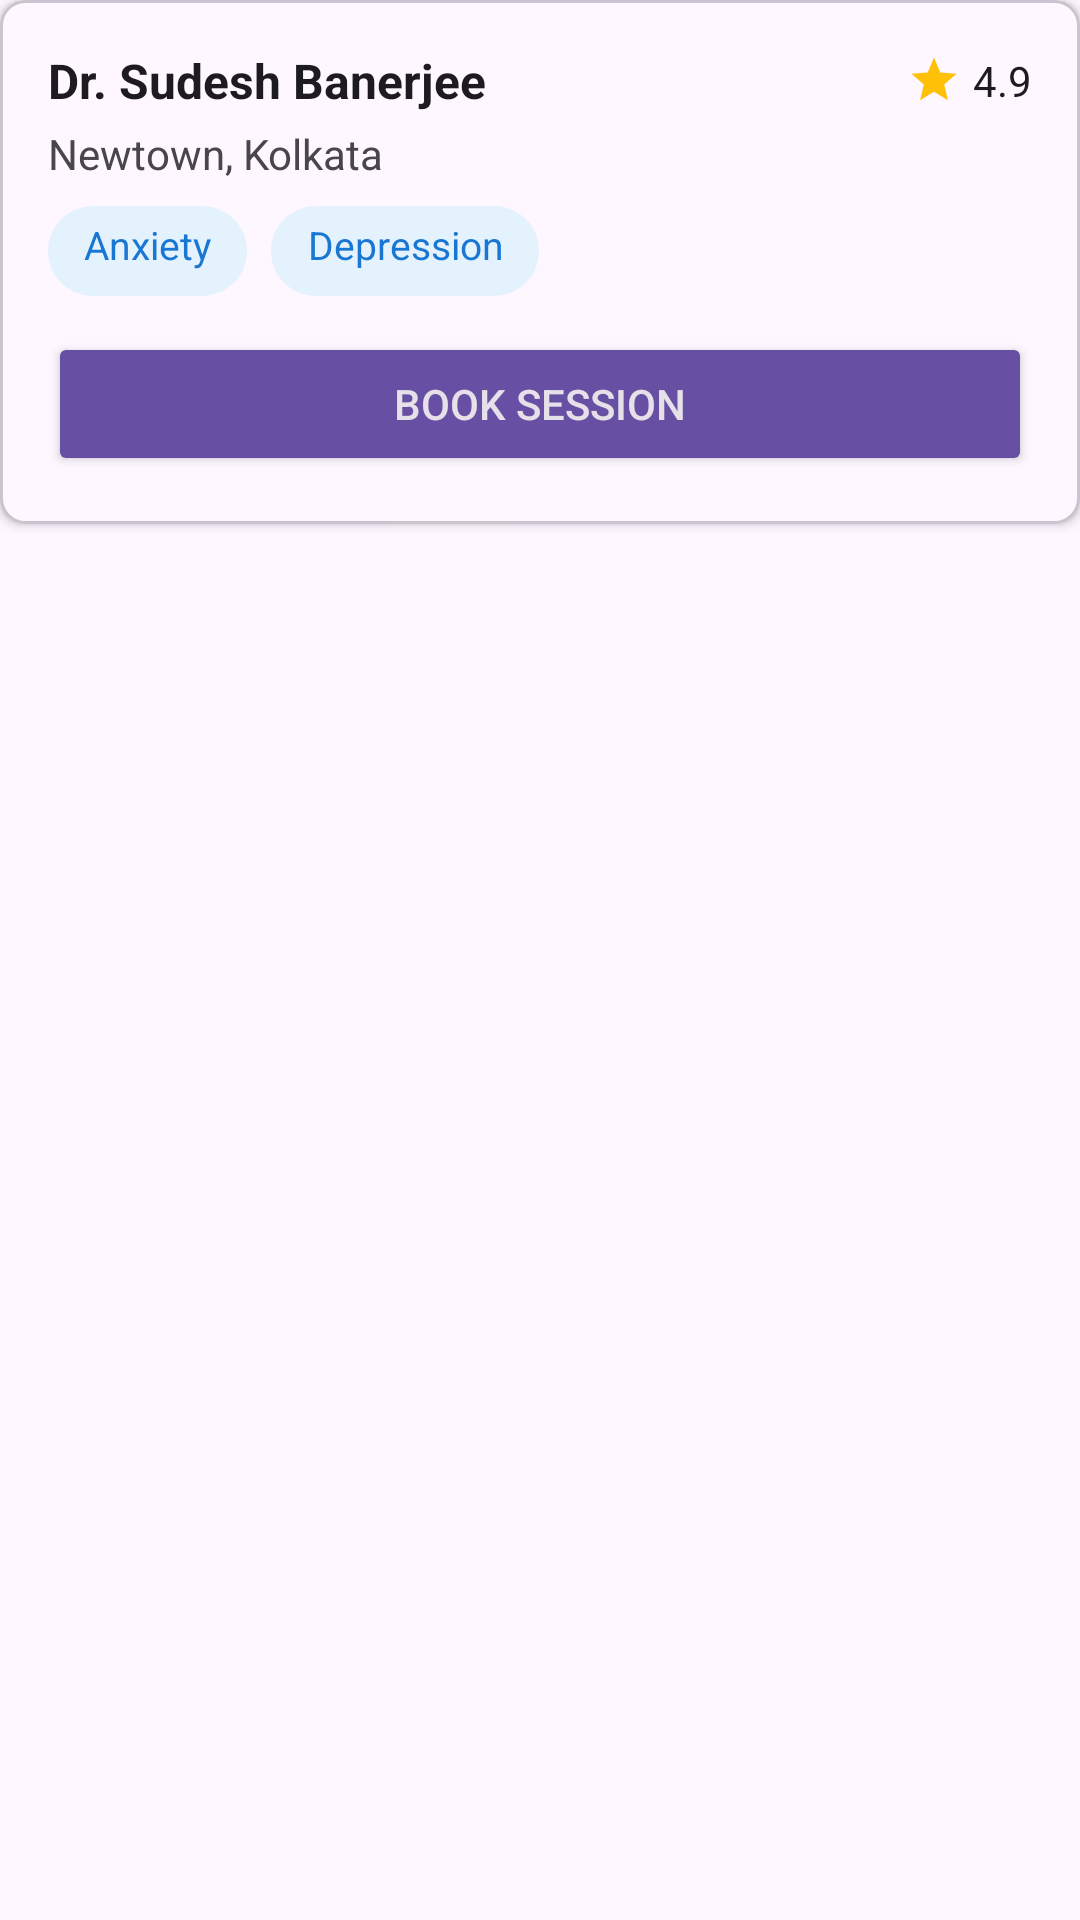

Layout XML and referenced resources for this Android screen:
<!-- AndroidManifest.xml: application theme Theme.ThodaSukoon -->
<!-- res/layout/doctor_info.xml -->
<?xml version="1.0" encoding="utf-8"?>
<androidx.constraintlayout.widget.ConstraintLayout xmlns:android="http://schemas.android.com/apk/res/android"
    xmlns:tools="http://schemas.android.com/tools"
    android:layout_width="match_parent"
    android:layout_height="wrap_content"
    xmlns:app="http://schemas.android.com/apk/res-auto">

    <LinearLayout
        android:layout_width="match_parent"
        android:layout_height="wrap_content"
        android:orientation="vertical"
        android:background="@drawable/card_bg"
        android:padding="16dp"
        android:elevation="2dp"
        tools:ignore="MissingConstraints">

        
        <LinearLayout
            android:layout_width="match_parent"
            android:layout_height="wrap_content"
            android:orientation="horizontal"
            android:gravity="center_vertical">

            <TextView
                android:id="@+id/doctor_name"
                android:layout_width="0dp"
                android:layout_height="wrap_content"
                android:layout_weight="1"
                android:text="Dr. Sudesh Banerjee"
                android:textStyle="bold"
                android:textSize="16sp"
                android:textColor="?android:attr/textColorPrimary" />

            
            <LinearLayout
                android:id="@+id/rating_layout"
                android:layout_width="wrap_content"
                android:layout_height="wrap_content"
                android:orientation="horizontal"
                android:gravity="center_vertical">

                <ImageView
                    android:layout_width="18dp"
                    android:layout_height="18dp"
                    android:src="@drawable/ic_star"
                    app:tint="#FFC107" />

                <TextView
                    android:id="@+id/doctor_rating"
                    android:layout_width="wrap_content"
                    android:layout_height="wrap_content"
                    android:text="4.9"
                    android:textSize="14sp"
                    android:textColor="?android:attr/textColorPrimary"
                    android:layout_marginStart="4dp" />
            </LinearLayout>
        </LinearLayout>

        
        <TextView
            android:id="@+id/doctor_address"
            android:layout_width="wrap_content"
            android:layout_height="wrap_content"
            android:text="Newtown, Kolkata"
            android:textSize="14sp"
            android:textColor="?android:attr/textColorSecondary"
            android:layout_marginTop="4dp" />

        
        <LinearLayout
            android:id="@+id/tags_container"
            android:layout_width="match_parent"
            android:layout_height="wrap_content"
            android:orientation="horizontal"
            android:layout_marginTop="8dp">

            <TextView
                android:id="@+id/tag1"
                style="@style/TagStyle"
                android:text="Anxiety"
                android:textAlignment="center"
                android:layout_width="wrap_content"
                android:paddingStart="12dp"
                android:paddingEnd="12dp"
                android:layout_height="30dp" />

            <TextView
                android:id="@+id/tag2"
                style="@style/TagStyle"
                android:layout_marginStart="8dp"
                android:text="Depression"
                android:textAlignment="center"
                android:layout_width="wrap_content"
                android:paddingStart="12dp"
                android:paddingEnd="12dp"
                android:layout_height="30dp" />
        </LinearLayout>

        
        <LinearLayout
            android:id="@+id/availability_layout"
            android:layout_width="wrap_content"
            android:layout_height="wrap_content"
            android:orientation="horizontal"
            android:layout_marginTop="10dp"
            android:gravity="center_vertical"
            android:visibility="gone">

            <ImageView
                android:layout_width="16dp"
                android:layout_height="16dp"
                android:src="@drawable/ic_clock"
                app:tint="?android:attr/textColorSecondary" />

            <TextView
                android:layout_width="wrap_content"
                android:layout_height="wrap_content"
                android:text="Available: Mon, Wed, Fri"
                android:textSize="14sp"
                android:textColor="?android:attr/textColorSecondary"
                android:layout_marginStart="6dp" />
        </LinearLayout>

        
        <Button
            android:id="@+id/book_button"
            android:layout_width="match_parent"
            android:layout_height="wrap_content"
            android:text="Book Session"
            android:backgroundTint="?attr/colorPrimary"
            android:textColor="?android:attr/textColorPrimaryInverse"
            android:layout_marginTop="12dp"
            android:padding="10dp"
            android:fontFamily="sans-serif-medium" />
    </LinearLayout>

</androidx.constraintlayout.widget.ConstraintLayout>
<!-- resources referenced by this layout -->
<resources>
  <!-- drawable card_bg (drawable) -->
  <shape xmlns:android="http://schemas.android.com/apk/res/android"
      android:shape="rectangle">
  
      
      <solid android:color="?attr/colorSurface" />
  
      
      <corners android:radius="8dp" />
  
      
      <stroke
          android:width="1dp"
          android:color="?attr/colorOutlineVariant" />
  </shape>
  <!-- drawable ic_clock (drawable) -->
  <vector xmlns:android="http://schemas.android.com/apk/res/android"
      android:width="24dp"
      android:height="24dp"
      android:viewportWidth="24"
      android:viewportHeight="24"
      android:tint="#666666"> 
  
      <path
          android:fillColor="@android:color/white"
          android:pathData="M12,2C6.48,2 2,6.48 2,12s4.48,10 10,10 10,-4.48 10,-10S17.52,2 12,2zM12,20c-4.41,0 -8,-3.59 -8,-8s3.59,-8 8,-8 8,3.59 8,8 -3.59,8 -8,8zM12.5,7H11v6l5.25,3.15 0.75,-1.23 -4.5,-2.67z"/>
  </vector>
  <!-- drawable ic_star (drawable) -->
  <vector xmlns:android="http://schemas.android.com/apk/res/android"
      android:width="24dp"
      android:height="24dp"
      android:viewportWidth="24"
      android:viewportHeight="24"
      android:tint="#FFC107"> 
  
      <path
          android:fillColor="@android:color/white"
          android:pathData="M12,17.27L18.18,21l-1.64,-7.03L22,9.24l-7.19,-0.61L12,2 9.19,8.63 2,9.24l5.46,4.73L5.82,21z"/>
  </vector>
  <style name="TagStyle">
          <item name="android:background">@drawable/tag_bg</item>
          <item name="android:paddingLeft">10dp</item>
          <item name="android:paddingRight">10dp</item>
          <item name="android:paddingTop">4dp</item>
          <item name="android:paddingBottom">4dp</item>
          <item name="android:textSize">13sp</item>
          <item name="android:textColor">#1976D2</item>
      </style>
  <style name="Theme.ThodaSukoon" parent="Base.Theme.ThodaSukoon" />
  <!-- drawable tag_bg (drawable) -->
  <shape xmlns:android="http://schemas.android.com/apk/res/android"
      android:shape="rectangle">
      <solid android:color="#E3F2FD"/> 
      <corners android:radius="16dp"/>
  </shape>
  <style name="Base.Theme.ThodaSukoon" parent="Theme.Material3.DayNight.NoActionBar">
          
          
      </style>
</resources>
